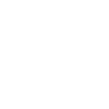
t = 0.00 s
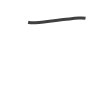
t = 0.75 s
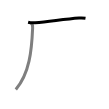
t = 1.50 s
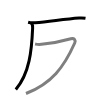
t = 2.50 s
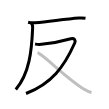
t = 3.25 s
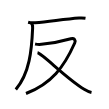
t = 4.00 s

The animated SVG that drew these frames (rendered in a browser with its animation timeline set to each time). Animation: 4 SMIL elements (animate=4); one cycle of 4.00 s.

<svg width="109px" height="109px" viewBox="0 0 px 109px" xmlns="http://www.w3.org/2000/svg" xmlns:xlink="http://www.w3.org/1999/xlink" xml:space="preserve" version="1.1"  baseProfile="full">
<path d="M28.13,22.29c1.84,0.48,5.22,0.64,7.06,0.48C50,21.5,64.62,19.12,79.06,18.04c3.06-0.23,4.91-0.02,6.44,0.22" style="fill:none;stroke:black;stroke-width:3;opacity:0">
  <animate attributeType="CSS" attributeName="opacity" from="0" to="1" begin="0s" dur="1s" repeatCount="0" fill="freeze" />
</path>
<path d="M31.24,23c1.13,1.13,1.49,2.69,1.4,4.89C31.75,50,29.62,73.25,15.81,89.47" style="fill:none;stroke:black;stroke-width:3;opacity:0">
  <animate attributeType="CSS" attributeName="opacity" from="0" to="1" begin="1s" dur="1s" repeatCount="0" fill="freeze" />
</path>
<path d="M35.09,43.98c1.81,0.37,2.76,0.74,6.4,0.37C49.88,43.5,66.25,40,70.83,38.7c3.42-0.97,5.17,1.43,3.89,4.31C64.06,66.95,51.88,83.25,26,93.51" style="fill:none;stroke:black;stroke-width:3;opacity:0">
  <animate attributeType="CSS" attributeName="opacity" from="0" to="1" begin="2s" dur="1s" repeatCount="0" fill="freeze" />
</path>
<path d="M37.5,52.82c5.09,0.96,28.95,25.78,46.67,36.36c2.76,1.65,4.77,2.74,7.33,3.29" style="fill:none;stroke:black;stroke-width:3;opacity:0">
  <animate attributeType="CSS" attributeName="opacity" from="0" to="1" begin="3s" dur="1s" repeatCount="0" fill="freeze" />
</path>
</svg>
